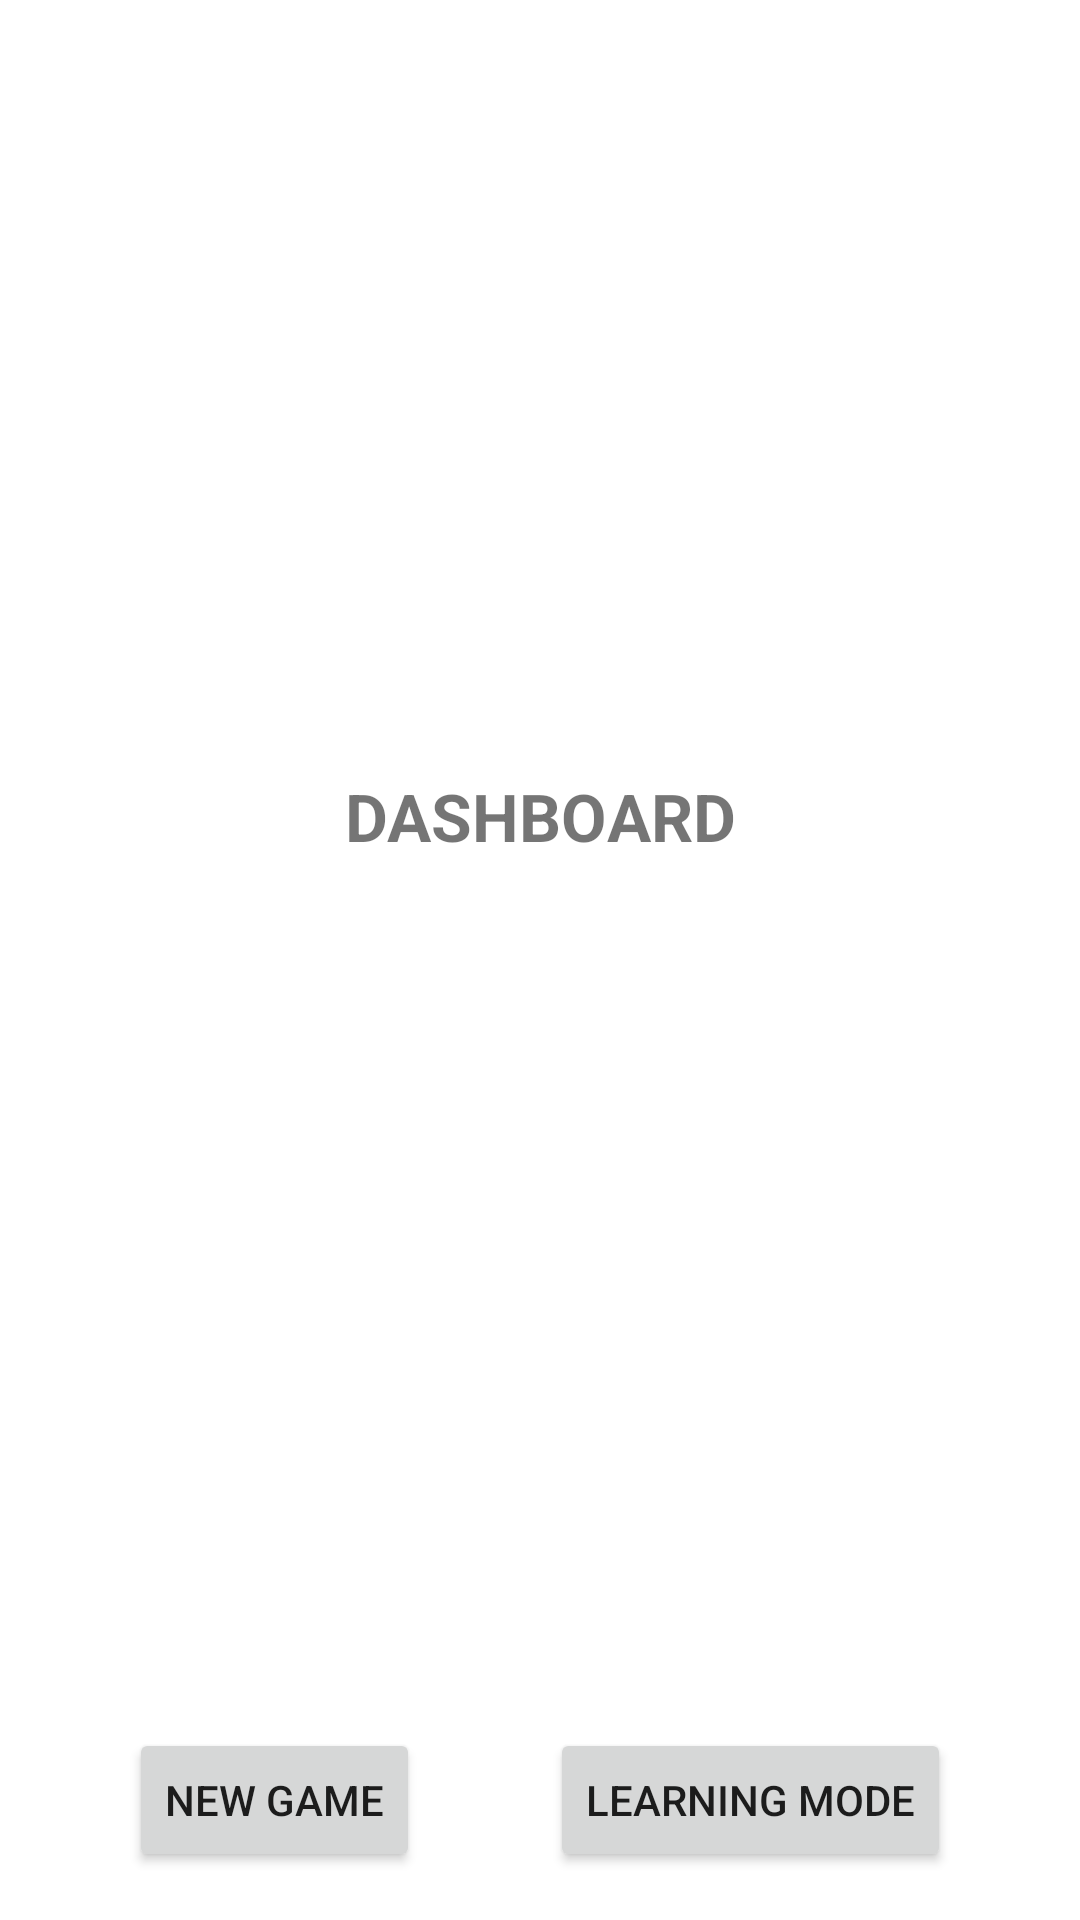

Write the Android layout XML for this screen, with the resource values it uses.
<!-- AndroidManifest.xml: application theme Theme.USA -->
<!-- res/layout/dashboard_layout.xml -->
<?xml version="1.0" encoding="utf-8"?>
<androidx.constraintlayout.widget.ConstraintLayout xmlns:android="http://schemas.android.com/apk/res/android"
    xmlns:app="http://schemas.android.com/apk/res-auto"
    xmlns:tools="http://schemas.android.com/tools"
    android:id="@+id/dashboardLayout"
    android:layout_width="match_parent"
    android:layout_height="match_parent">

    <ImageView
        android:id="@+id/imageView"
        android:layout_width="wrap_content"
        android:layout_height="0dp"
        android:contentDescription="@string/statemap"
        app:layout_constraintBottom_toTopOf="@id/textView"
        app:layout_constraintEnd_toEndOf="parent"
        app:layout_constraintStart_toStartOf="parent"
        app:layout_constraintTop_toTopOf="parent"
        tools:srcCompat="@drawable/state_map" />

    <TextView
        android:id="@+id/textView"
        android:layout_width="0dp"
        android:layout_height="wrap_content"
        android:text="@string/dashboard"
        android:textAlignment="center"
        android:textAllCaps="true"
        android:textSize="22sp"
        android:textStyle="bold"
        app:layout_constraintBottom_toTopOf="@+id/dashboardView"
        app:layout_constraintEnd_toEndOf="@+id/dashboardView"
        app:layout_constraintStart_toStartOf="@+id/dashboardView"
        app:layout_constraintTop_toBottomOf="@+id/imageView" />

    <androidx.recyclerview.widget.RecyclerView
        android:id="@+id/dashboardView"
        android:layout_width="0dp"
        android:layout_height="0dp"
        android:layout_marginStart="16dp"
        android:layout_marginTop="16dp"
        android:layout_marginEnd="16dp"
        android:layout_marginBottom="16dp"
        app:layout_constraintBottom_toTopOf="@+id/newGameButton"
        app:layout_constraintEnd_toEndOf="parent"
        app:layout_constraintStart_toStartOf="parent"
        app:layout_constraintTop_toBottomOf="@id/textView">

    </androidx.recyclerview.widget.RecyclerView>

    <Button
        android:id="@+id/newGameButton"
        android:layout_width="wrap_content"
        android:layout_height="wrap_content"
        android:layout_marginStart="16dp"
        android:layout_marginEnd="16dp"
        android:layout_marginBottom="16dp"
        android:text="@string/newgame"
        app:layout_constraintBottom_toBottomOf="parent"
        app:layout_constraintEnd_toStartOf="@+id/learningModeButton"
        app:layout_constraintStart_toStartOf="@+id/dashboardView"
        app:layout_constraintTop_toBottomOf="@+id/dashboardView" />

    <Button
        android:id="@+id/learningModeButton"
        android:layout_width="wrap_content"
        android:layout_height="wrap_content"
        android:layout_marginStart="16dp"
        android:layout_marginEnd="16dp"
        android:text="@string/learningmode"
        app:layout_constraintBottom_toBottomOf="@+id/newGameButton"
        app:layout_constraintEnd_toEndOf="@+id/dashboardView"
        app:layout_constraintStart_toEndOf="@+id/newGameButton"
        app:layout_constraintTop_toTopOf="@+id/newGameButton" />
</androidx.constraintlayout.widget.ConstraintLayout>
<!-- resources referenced by this layout -->
<resources>
  <!-- drawable state_map: png bitmap (drawable-v24, 87107 bytes) -->
  <string name="dashboard">Dashboard</string>
  <string name="learningmode">Learning Mode</string>
  <string name="newgame">New Game</string>
  <string name="statemap">American State Map</string>
  <style name="Theme.USA" parent="Theme.MaterialComponents.DayNight.DarkActionBar">
          
          <item name="colorPrimary">@color/purple_500</item>
          <item name="colorPrimaryVariant">@color/purple_700</item>
          <item name="colorOnPrimary">@color/white</item>
          
          <item name="colorSecondary">@color/teal_200</item>
          <item name="colorSecondaryVariant">@color/teal_700</item>
          <item name="colorOnSecondary">@color/black</item>
          
          <item name="android:statusBarColor" tools:targetApi="l">?attr/colorPrimaryVariant</item>
  
          
      </style>
  <!-- not gathered from this repository: default colours our renderer supplied (Android Studio template values) -->
  <color name="purple_500">#FF6200EE</color>
  <color name="purple_700">#FF3700B3</color>
  <color name="teal_200">#FF03DAC5</color>
  <color name="teal_700">#FF018786</color>
  <color name="black">#FF000000</color>
  <color name="white">#FFFFFFFF</color>
</resources>
